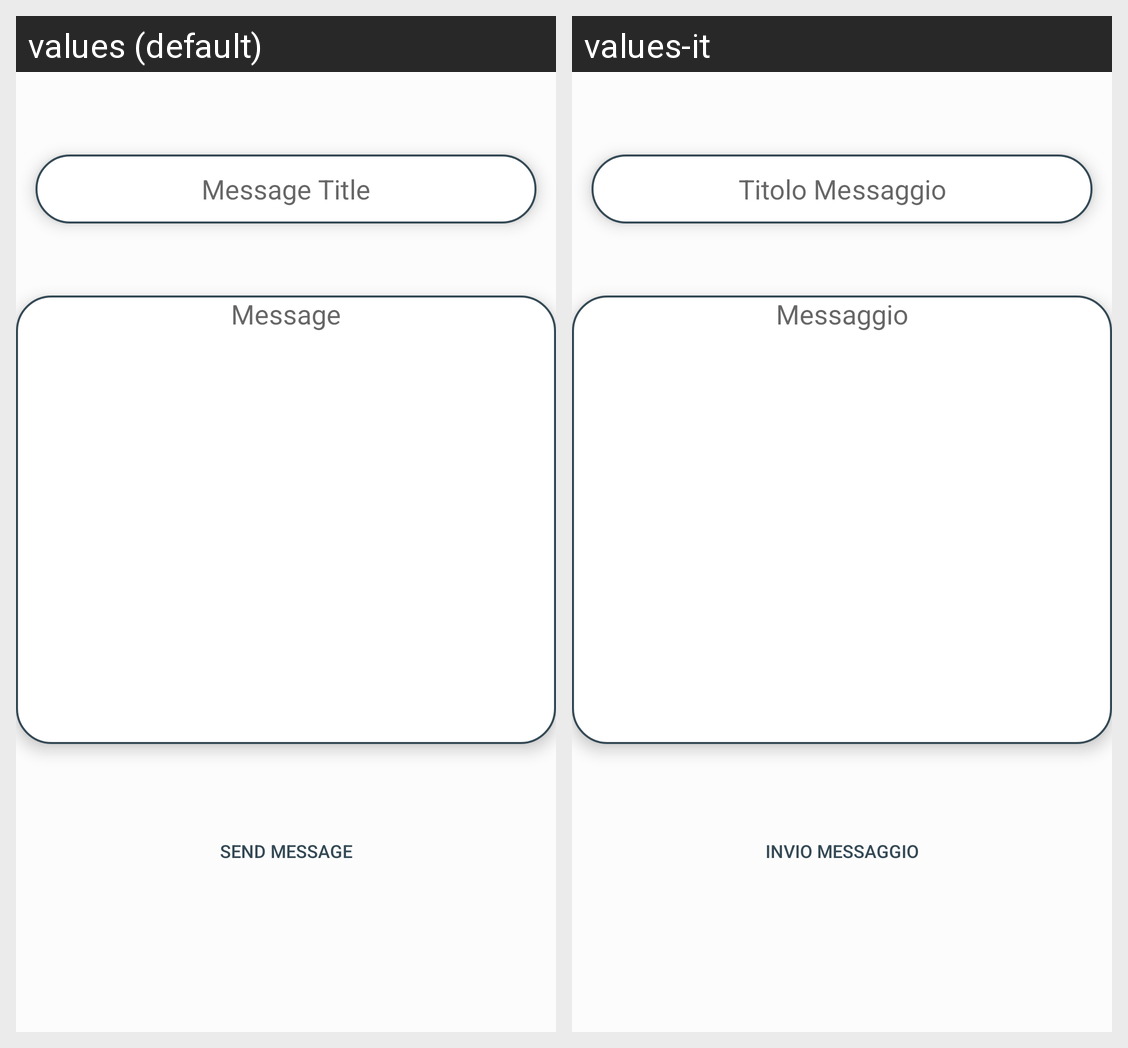

The same Android screen rendered under two of its app's locales, left to right. List the strings drawn on it with the default value and each locale's translation.
Android screen res/layout/send_message_fragment.xml rendered under 2 locales, left to right: values (default), values-it. Device: Nexus 5 (rendered at 1080×1920; each locale shown at half size, 540×960, under a caption strip naming it); theme AppTheme.
Strings drawn on this screen, with the default value and each locale's value (text and hints the layout hard-codes, and strings that could not be matched under every locale, appear in the picture but are not listed):

titolo
  values: Message Title
  values-it: Titolo Messaggio

messaggio
  values: Message
  values-it: Messaggio

send_message
  values: Send Message
  values-it: Invio Messaggio
